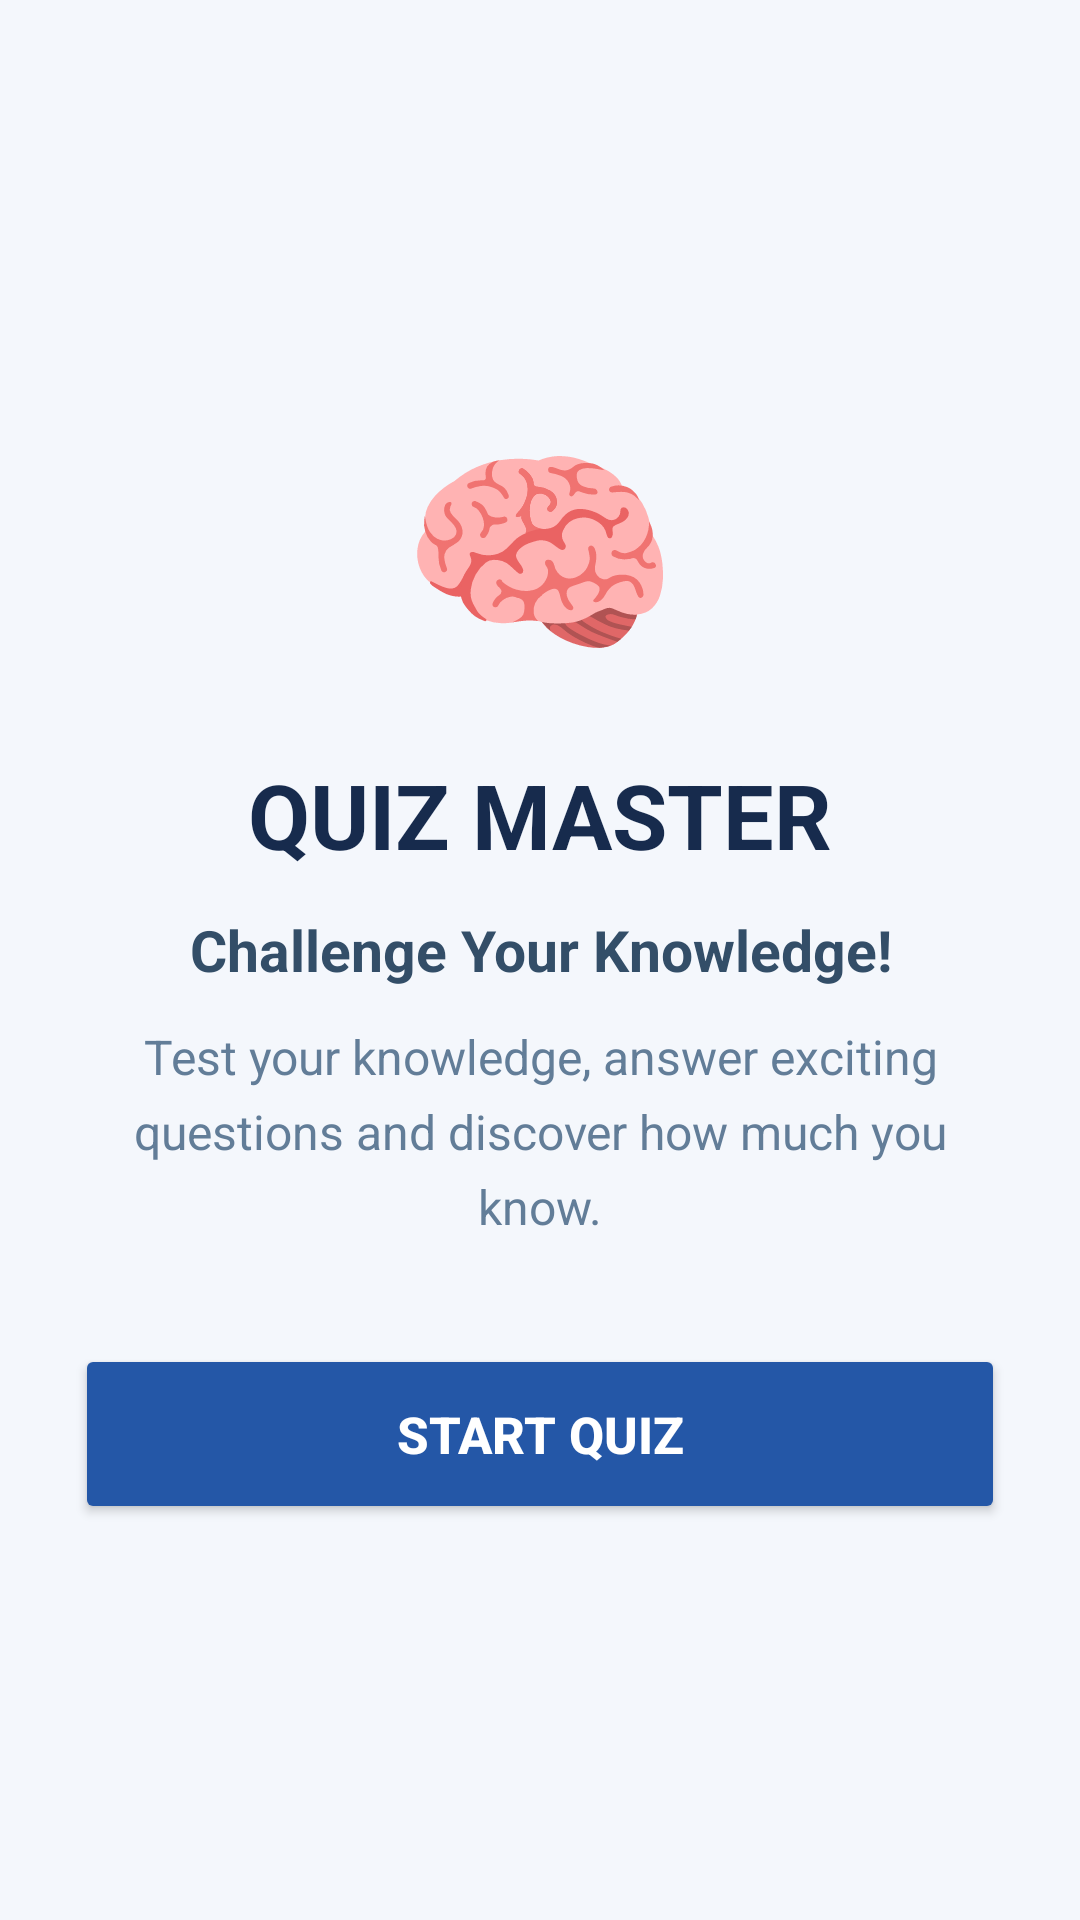

Reconstruct the res/layout file that produces this screen, plus the resources it refers to.
<!-- AndroidManifest.xml: application theme Theme.SyntecxhubQuizApp -->
<!-- res/layout/activity_main.xml -->
<?xml version="1.0" encoding="utf-8"?>
<LinearLayout xmlns:android="http://schemas.android.com/apk/res/android"
    android:id="@+id/main"


    android:layout_width="match_parent"
    android:layout_height="match_parent"
    android:orientation="vertical"
    android:gravity="center"
    android:padding="25dp"
    android:background="#F4F7FC">

    <TextView
        android:layout_width="wrap_content"
        android:layout_height="wrap_content"
        android:text="🧠"
        android:textSize="75sp"
        android:layout_marginBottom="20dp"/>

    <TextView
        android:layout_width="wrap_content"
        android:layout_height="wrap_content"
        android:text="QUIZ MASTER"
        android:textSize="30sp"
        android:textStyle="bold"
        android:textColor="#172B4D"
        android:layout_marginBottom="12dp"/>

    <TextView
        android:layout_width="match_parent"
        android:layout_height="wrap_content"
        android:text="Challenge Your Knowledge!"
        android:textSize="19sp"
        android:textStyle="bold"
        android:textColor="#334E68"
        android:gravity="center"
        android:layout_marginBottom="12dp"/>

    <TextView
        android:layout_width="match_parent"
        android:layout_height="wrap_content"
        android:text="Test your knowledge, answer exciting questions and discover how much you know."
        android:textSize="16sp"
        android:textColor="#627D98"
        android:gravity="center"
        android:lineSpacingExtra="6dp"
        android:layout_marginBottom="35dp"/>

    <Button
        android:id="@+id/btnStartQuiz"
        android:layout_width="match_parent"
        android:layout_height="60dp"
        android:text="START QUIZ"
        android:textSize="17sp"
        android:textStyle="bold"
        android:textColor="#FFFFFF"
        android:backgroundTint="#2457A7"/>

</LinearLayout>
<!-- resources referenced by this layout -->
<resources>
  <style name="Theme.SyntecxhubQuizApp" parent="Base.Theme.SyntecxhubQuizApp" />
  <style name="Base.Theme.SyntecxhubQuizApp" parent="Theme.Material3.DayNight.NoActionBar">
          
          
      </style>
</resources>
